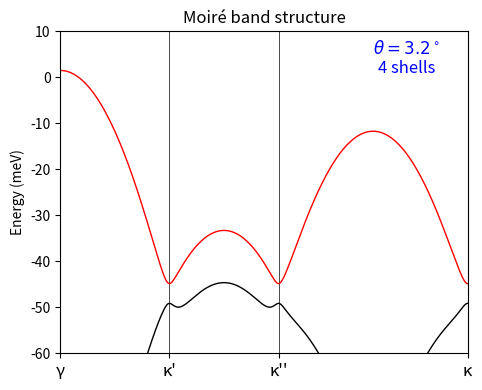

Write the Python code that produced this figure.
import numpy as np
import matplotlib.pyplot as plt

hbar = 1.0
psi  = np.radians(-50.0)
V    = 6.6 # meV
a0  = 3.32 # lattice constant in Angstroms
theta = np.radians(3.2)
aM = a0 / (2 * np.sin(theta / 2))  # moiré lattice constant
mstar = 0.35
kinetic_prefactor = 3809  # in units of meV*Angstrom^2

def triangular_lattice(a):
    b1 = np.array([4 * np.pi / (np.sqrt(3) * a), 0.0])
    phi = np.radians(120)
    c, s = np.cos(phi), np.sin(phi)
    R = np.array([[c, -s], [s, c]])
    b2 = R @ b1
    return b1, b2

def generate_basis(b1, b2, n_shells):
    N = n_shells + 2
    candidates = []
    for n1 in range(-N, N + 1):
        for n2 in range(-N, N + 1):
            vec = n1 * b1 + n2 * b2
            mag2 = round(float(vec @ vec), 6)  # consistent precision
            candidates.append((mag2, vec, (n1, n2)))

    # find the n_shells smallest NONZERO distinct magnitudes
    nonzero_mag2 = sorted(set(m for m, _, _ in candidates if m > 1e-10))
    thresholds = nonzero_mag2[:n_shells]

    basis = [(np.zeros(2), (0, 0))]  # origin / shell 0
    for thresh in thresholds:
        for m, v, n in candidates:
            if abs(m - thresh) < 1e-5:
                basis.append((v, n))

    return basis

def V_fourier(dm, dn):
    if (dm, dn) in ((1, 0), (0, 1), (-1, -1)):
        return V * np.exp( 1j * psi)
    if (dm, dn) in ((-1, 0), (0, -1), (1, 1)):
        return V * np.exp(-1j * psi)
    return 0.0

def H_k(k, n_shells):
    b1, b2 = triangular_lattice(aM)
    basis = generate_basis(b1, b2, n_shells)  # flat list of (g, (n1,n2))
    N = len(basis)
    H = np.zeros((N, N), dtype=complex)

    for i, (g, n) in enumerate(basis):
        k_plus_g = k + g
        H[i, i] = -kinetic_prefactor * np.linalg.norm(k_plus_g)**2 / mstar

        for j in range(i + 1, N):
            g2, n2 = basis[j]
            dm, dn = n2[0] - n[0], n2[1] - n[1]
            potential = V_fourier(dm, dn)
            if abs(potential) > 1e-10:
                H[i, j] = potential
                H[j, i] = np.conj(potential)

    return H

def make_path(n_pts):
    b1, b2 = triangular_lattice(aM)
    gamma  = np.zeros(2)
    kappa_pp = ( 2 * b1 + b2 ) / 3            # κ''
    
    phi = np.radians(60)
    c, s = np.cos(phi), np.sin(phi)
    R1 = np.array([[c, -s], [s, c]])
    kappa_p = R1 @ kappa_pp

    phi = np.radians(180)
    c, s = np.cos(phi), np.sin(phi)
    R2 = np.array([[c, -s], [s, c]])
    kappa = R2 @ kappa_p

    segments = [
        (gamma,    kappa_p,  "γ",   "κ'"),
        (kappa_p,  kappa_pp, "κ'",  "κ''"),
        (kappa_pp, kappa,    "κ''", "κ"),
    ]

    # Distribute n_pts across segments proportional to their length
    lengths = np.array([np.linalg.norm(end - start) for start, end, *_ in segments])
    total_length = lengths.sum()
    # Number of points per segment (ensure they sum to n_pts)
    pts_per_seg = np.round(lengths / total_length * (n_pts - 1)).astype(int)
    pts_per_seg[-1] = (n_pts - 1) - pts_per_seg[:-1].sum()  # fix rounding

    kpath = []
    kdist = []
    ticks = []
    cumulative = 0.0

    for i, (start, end, label_start, label_end) in enumerate(segments):
        n = pts_per_seg[i] + 1  # +1 to include endpoint, trimmed below
        pts = np.linspace(0, 1, n)
        seg_pts = start[None, :] + pts[:, None] * (end - start)[None, :]
        seg_len = np.linalg.norm(end - start)
        seg_dist = cumulative + pts * seg_len

        if i == 0:
            ticks.append((cumulative, label_start))
        # Drop last point (it's the start of the next segment)
        kpath.append(seg_pts[:-1])
        kdist.append(seg_dist[:-1])

        cumulative += seg_len
        ticks.append((cumulative, label_end))

    # Append the final endpoint
    kpath.append(end[None, :])
    kdist.append(np.array([cumulative]))

    kpath = np.concatenate(kpath, axis=0)
    kdist = np.concatenate(kdist, axis=0)

    return kpath, kdist, ticks

def compute_bands(n_pts, n_shells=3):
    kpath, kdist, ticks = make_path(n_pts)

    # Diagonalize at first k-point to get system size
    e0 = np.linalg.eigvalsh(H_k(kpath[0], n_shells))
    N = len(e0)

    bands = np.empty((n_pts, N))
    states = np.empty((n_pts, N, N), dtype=complex)
    for i, k in enumerate(kpath):
        eigenvalues, eigenvectors = np.linalg.eigh(H_k(k, n_shells))
        bands[i] = eigenvalues[-N:][::-1]
        states[i] = eigenvectors[-N:][::-1]  # take top N and reverse to descending order 

    return kdist, bands, states, ticks

def main():
    # --- compute bands ---
    n_pts  = 300
    n_bands = 4
    n_shells = 4
    kdist, bands, states, ticks = compute_bands(n_pts, n_shells=n_shells)
    print(kdist)

    # --- plot ---
    fig, ax = plt.subplots(figsize=(5, 4))

    ax.plot(kdist, bands[:,0], color='r', lw=1)
    ax.plot(kdist, bands[:,1:n_bands], color='k', lw=1)

    tick_positions = [t[0] for t in ticks]
    tick_labels    = [t[1] for t in ticks]
    ax.set_xticks(tick_positions)
    ax.set_xticklabels(tick_labels, fontsize=12)
    for x in tick_positions:
        ax.axvline(x, color='k', lw=0.5, zorder=0)

    ax.set_xlim(kdist[0], kdist[-1])
    ax.set_ylabel("Energy (meV)")
    ax.set_title("Moiré band structure")
    plt.tight_layout()
    plt.text(0.85, 0.87, "$\\theta = " + str(np.degrees(theta)) + "^\\circ$\n" + str(n_shells) + " shells", 
             transform=ax.transAxes, fontsize=12, ha='center', color='blue')
    plt.ylim([-60, 10])
    #plt.savefig("outputs/moire_bands.png", dpi=300)
    plt.show()


if __name__ == "__main__":
    main()
